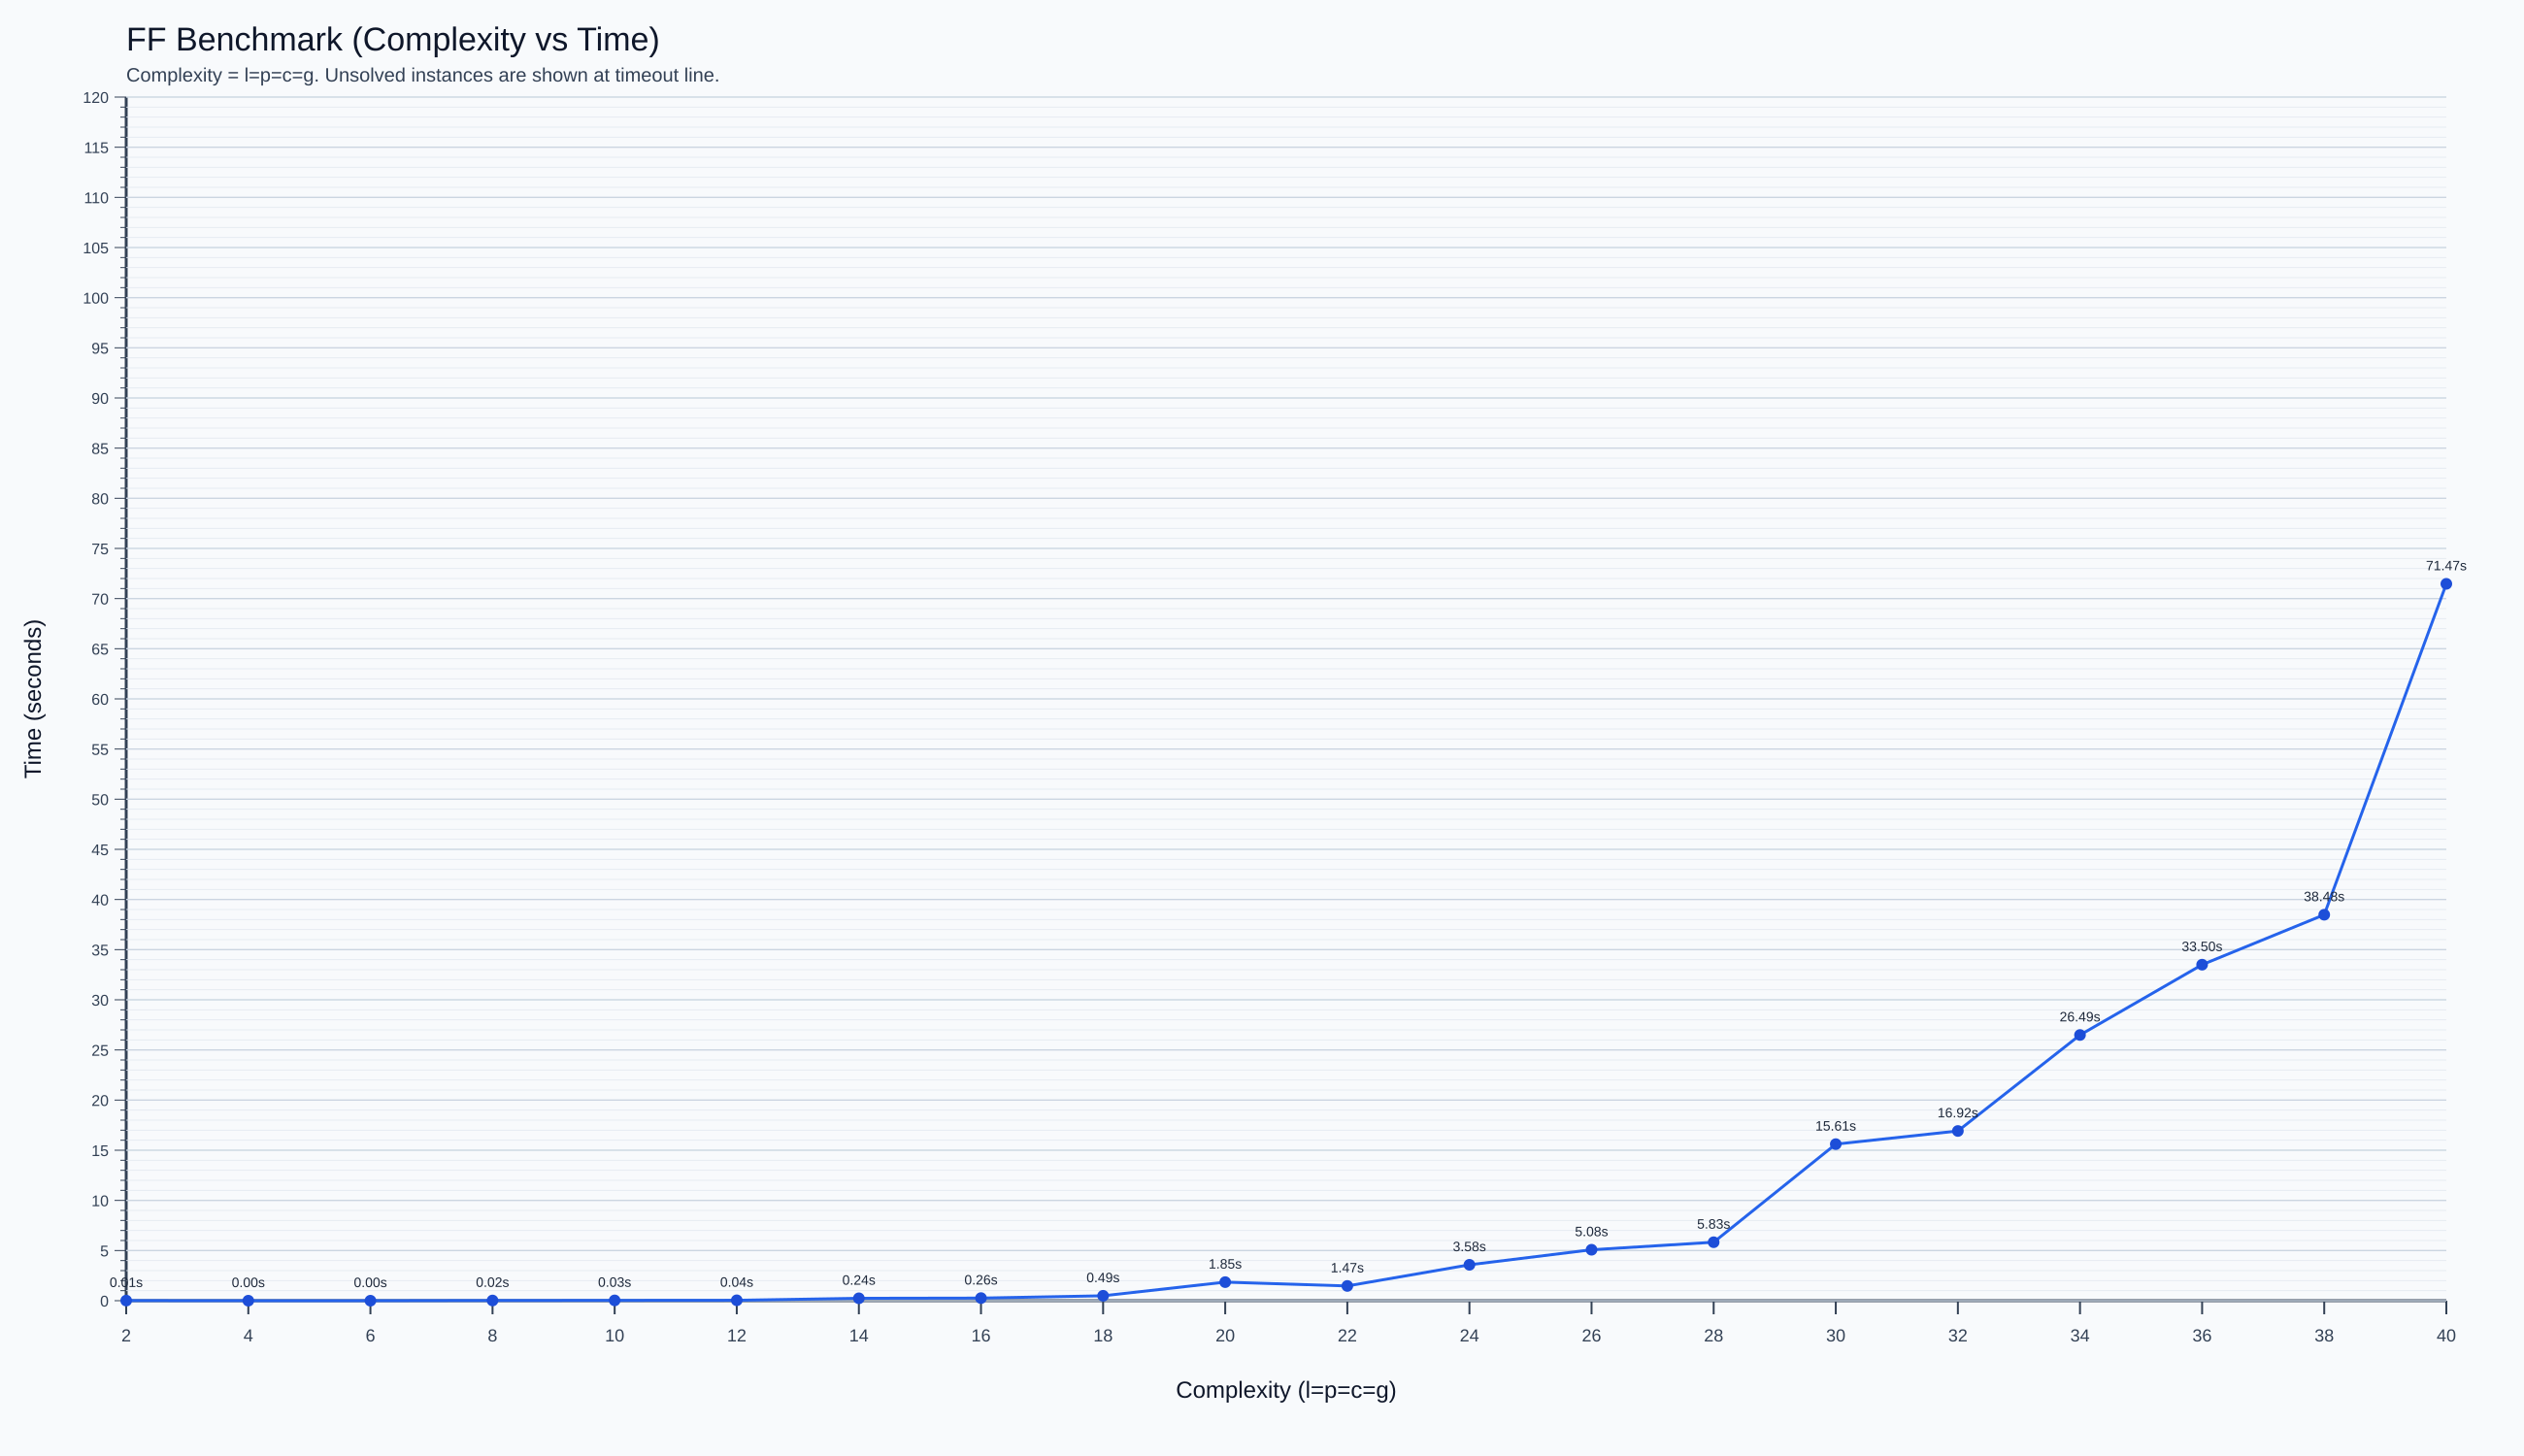

The data file committed next to this chart (first rows):
size, status, solved, ff_time_s, wall_time_s, plan_steps, solver_backend, error_excerpt, problem_file
2, solved, yes, 0.01, 0.4833, 7, planutils, , /mnt/c/Users/05jan/Desktop/Tareas/Uni/3_…
4, solved, yes, 0.00, 0.3586, 13, planutils, , /mnt/c/Users/05jan/Desktop/Tareas/Uni/3_…
6, solved, yes, 0.00, 0.4886, 19, planutils, , /mnt/c/Users/05jan/Desktop/Tareas/Uni/3_…
8, solved, yes, 0.02, 0.4196, 26, planutils, , /mnt/c/Users/05jan/Desktop/Tareas/Uni/3_…
10, solved, yes, 0.03, 0.4778, 34, planutils, , /mnt/c/Users/05jan/Desktop/Tareas/Uni/3_…
12, solved, yes, 0.04, 0.4279, 42, planutils, , /mnt/c/Users/05jan/Desktop/Tareas/Uni/3_…
14, solved, yes, 0.24, 0.7270, 50, planutils, , /mnt/c/Users/05jan/Desktop/Tareas/Uni/3_…
16, solved, yes, 0.26, 0.7481, 60, planutils, , /mnt/c/Users/05jan/Desktop/Tareas/Uni/3_…
18, solved, yes, 0.49, 0.9817, 64, planutils, , /mnt/c/Users/05jan/Desktop/Tareas/Uni/3_…
20, solved, yes, 1.85, 2.32, 70, planutils, , /mnt/c/Users/05jan/Desktop/Tareas/Uni/3_…
22, solved, yes, 1.47, 1.769, 80, planutils, , /mnt/c/Users/05jan/Desktop/Tareas/Uni/3_…
24, solved, yes, 3.58, 3.849, 82, planutils, , /mnt/c/Users/05jan/Desktop/Tareas/Uni/3_…
26, solved, yes, 5.08, 5.534, 96, planutils, , /mnt/c/Users/05jan/Desktop/Tareas/Uni/3_…
28, solved, yes, 5.83, 6.334, 102, planutils, , /mnt/c/Users/05jan/Desktop/Tareas/Uni/3_…
30, solved, yes, 15.61, 16.22, 104, planutils, , /mnt/c/Users/05jan/Desktop/Tareas/Uni/3_…
32, solved, yes, 16.92, 17.43, 114, planutils, , /mnt/c/Users/05jan/Desktop/Tareas/Uni/3_…
34, solved, yes, 26.49, 27.15, 122, planutils, , /mnt/c/Users/05jan/Desktop/Tareas/Uni/3_…
36, solved, yes, 33.50, 34.32, 138, planutils, , /mnt/c/Users/05jan/Desktop/Tareas/Uni/3_…
38, solved, yes, 38.48, 39.34, 142, planutils, , /mnt/c/Users/05jan/Desktop/Tareas/Uni/3_…
40, solved, yes, 71.47, 72.8, 140, planutils, , /mnt/c/Users/05jan/Desktop/Tareas/Uni/3_…
